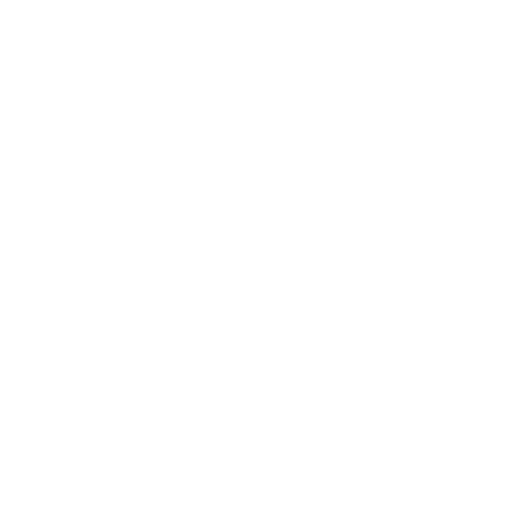
t = 0.00 s
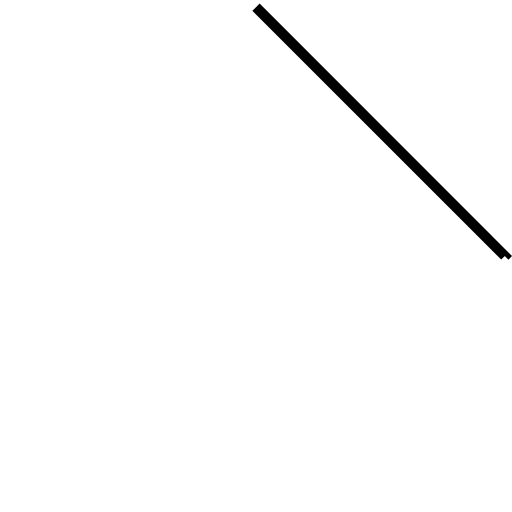
t = 1.03 s
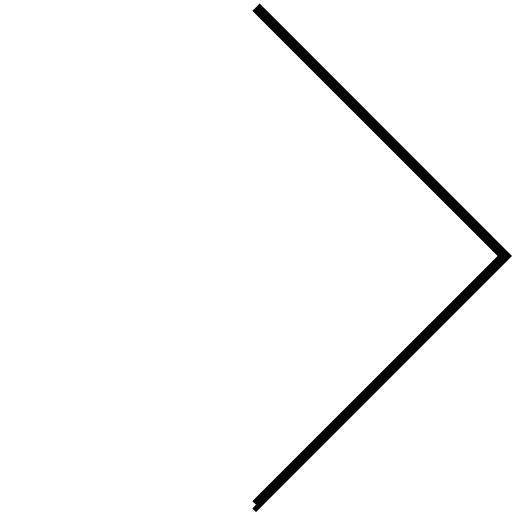
t = 2.06 s
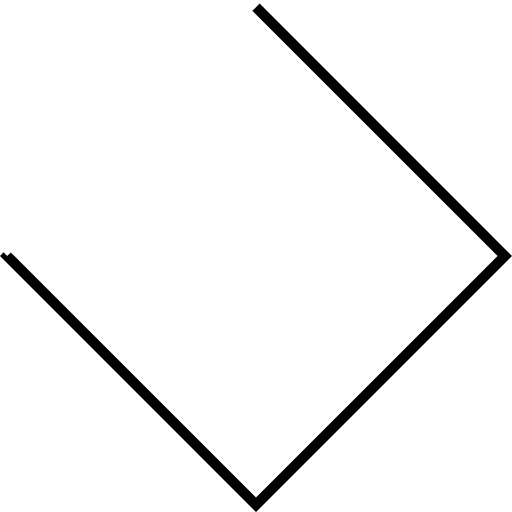
t = 3.09 s
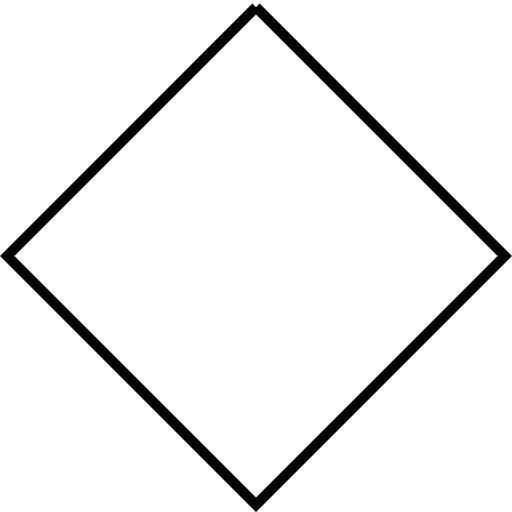
t = 4.12 s

The animated SVG that drew these frames (rendered in a browser with its animation timeline set to each time). Animation: 1 SMIL element (animate=1); one cycle of 4.12 s.

<?xml version='1.0' encoding='utf-8'?>
<svg viewBox="0.0 -6.0 50.0 50.0" version="1.1" xmlns="http://www.w3.org/2000/svg"><rect x="-1000" y="-1000" width="2000" height="2000" stroke="white" fill="white" /><g style="fill:none;stroke:#000000;stroke-width:1"><path d="M 25.0 -43.3 L 49.3 -19.0 L 25.0 5.3 L 0.7 -19.0 Z" transform="translate(0.0 38.0)" stroke-dasharray="137.46155826266482" stroke-dashoffset="137.46155826266482"><animate attributeName="stroke-dashoffset" from="137.46155826266482" to="0" dur="4.123846747879945s" begin="0s; anim_end.end" fill="freeze" id="anim0" /></path></g></svg>
